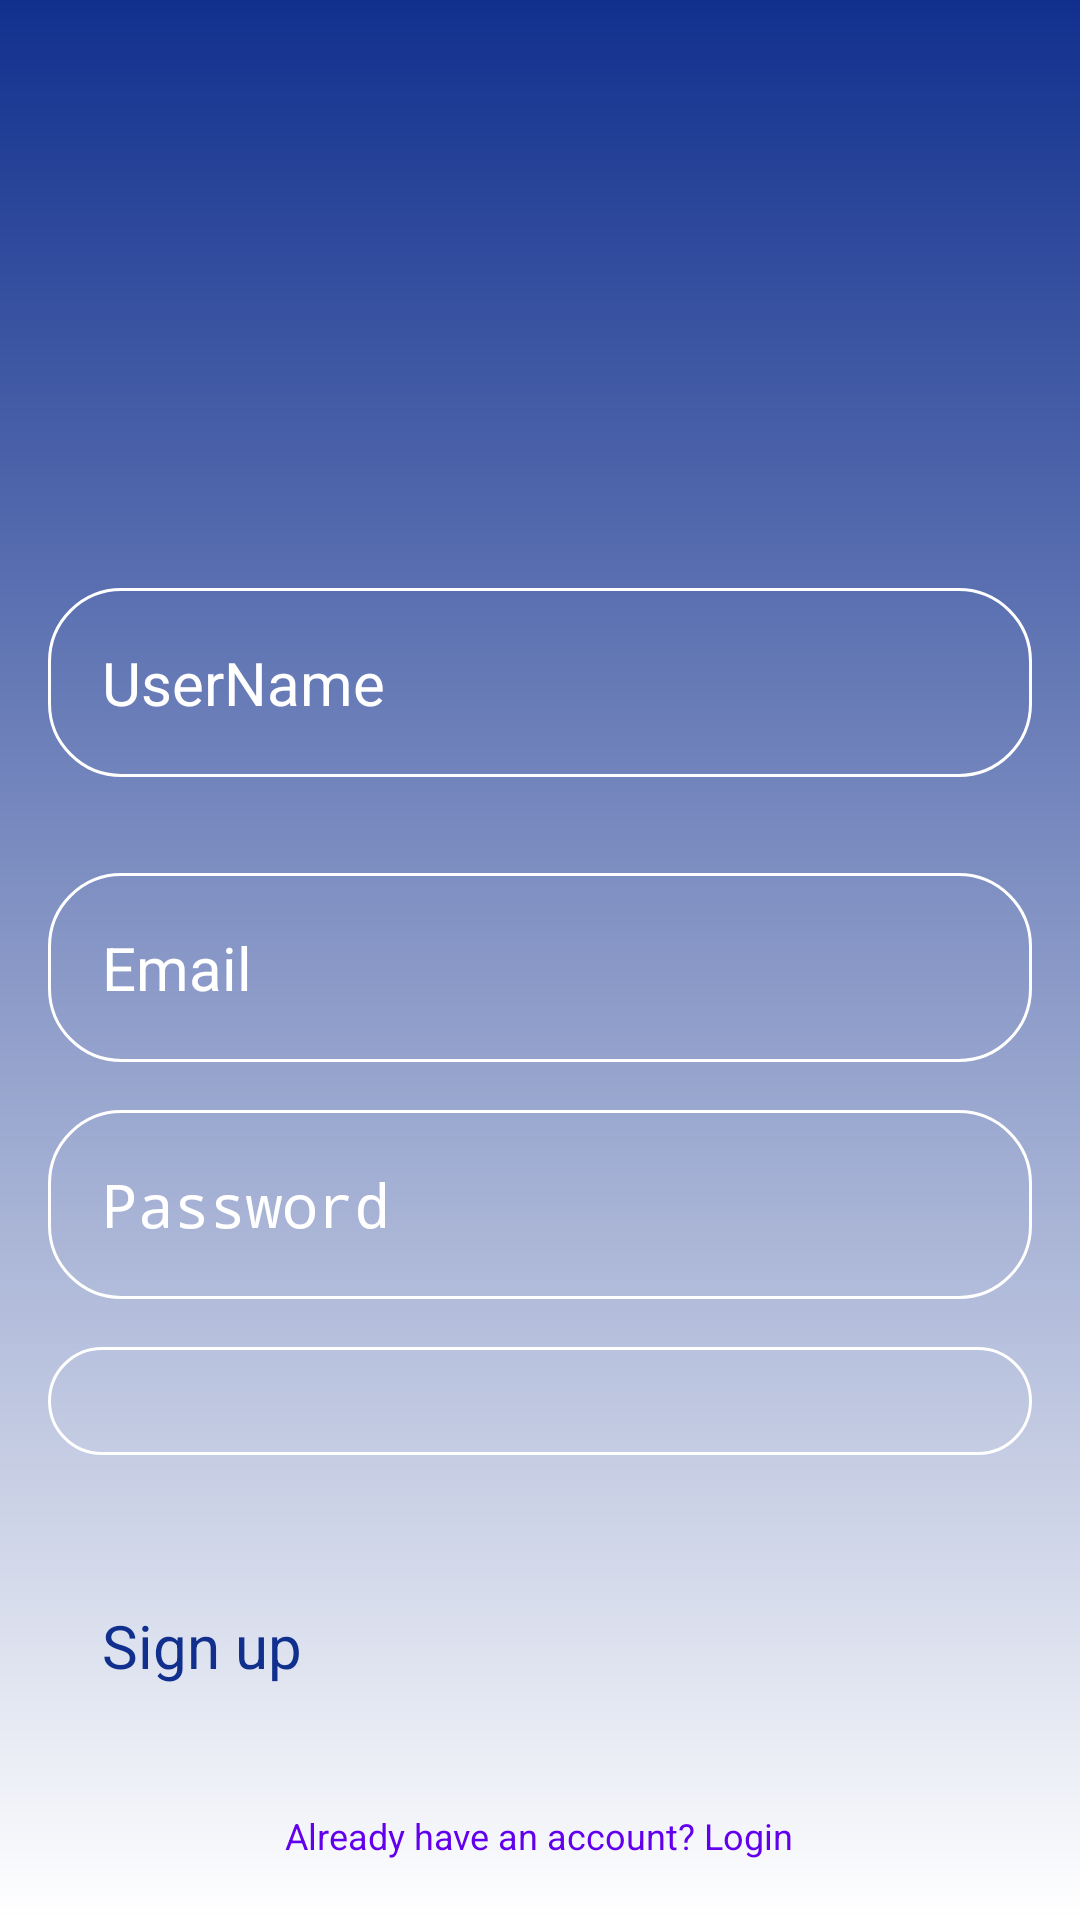

Layout XML and referenced resources for this Android screen:
<!-- AndroidManifest.xml: application theme Base.Theme.HealthConnect2 -->
<!-- res/layout/activity_signup.xml -->
<?xml version="1.0" encoding="utf-8"?>
<RelativeLayout xmlns:android="http://schemas.android.com/apk/res/android"
    xmlns:app="http://schemas.android.com/apk/res-auto"
    xmlns:tools="http://schemas.android.com/tools"
    android:id="@+id/main"
    android:layout_width="match_parent"
    android:layout_height="match_parent"
    android:background="@drawable/background"
    android:gravity="center"
    android:padding="16dp"
    tools:context=".SignupActivity">

    <LinearLayout
        android:id="@+id/linearLayout"
        android:layout_width="match_parent"
        android:layout_height="wrap_content"
        android:gravity="center"
        android:orientation="vertical" >

        <ImageView
            android:layout_width="160dp"
            android:layout_height="160dp"
            android:src="@drawable/icon_account_circle" />

        <EditText
            android:layout_width="match_parent"
            android:layout_height="wrap_content"
            android:layout_marginTop="32dp"
            android:hint="UserName"
            android:textColor="@color/white"
            android:textColorHint="@color/white"
            android:textSize="20sp"
            android:background="@drawable/rounded_corner"
            android:padding="18dp"
            android:inputType="textEmailAddress"
            android:id="@+id/username_input"
            />

        <EditText
            android:id="@+id/email_input"
            android:layout_width="match_parent"
            android:layout_height="wrap_content"
            android:layout_marginTop="32dp"
            android:background="@drawable/rounded_corner"
            android:hint="Email"
            android:inputType="textEmailAddress"
            android:padding="18dp"
            android:textColor="@color/white"
            android:textColorHint="@color/white"
            android:textSize="20sp" />

        <EditText
            android:layout_width="match_parent"
            android:layout_height="wrap_content"
            android:layout_marginTop="16dp"
            android:hint="Password"
            android:textColor="@color/white"
            android:textColorHint="@color/white"
            android:textSize="20sp"
            android:background="@drawable/rounded_corner"
            android:padding="18dp"
            android:inputType="textPassword"
            android:id="@+id/password_input"
            />
        <Spinner
            android:id="@+id/role_spinner"
            android:layout_width="match_parent"
            android:layout_height="wrap_content"
            android:layout_marginTop="16dp"
            android:padding="18dp"
            android:background="@drawable/rounded_corner"
            android:spinnerMode="dropdown"
            android:dropDownWidth="match_parent"

            android:popupBackground="@color/white" />
        <Button
            android:layout_width="match_parent"
            android:layout_height="wrap_content"
            android:text="Sign up"
            android:backgroundTint="@color/white"
            android:textColor="#11308E"
            android:padding="18dp"
            android:layout_marginTop="32dp"
            android:textSize="20sp"
            android:id="@+id/sign_btn"
            />


        <TextView
            android:id="@+id/loginTextView"
            android:layout_width="187dp"
            android:layout_height="48dp"
            android:layout_marginTop="8dp"
            android:clickable="true"
            android:gravity="center"
            android:text="Already have an account? Login"
            android:textColor="#6200EE"
            android:textSize="12sp" />


    </LinearLayout>

</RelativeLayout>
<!-- resources referenced by this layout -->
<resources>
  <color name="white">#FFFFFFFF</color>
  <!-- drawable background (drawable) -->
  <?xml version="1.0" encoding="utf-8"?>
  <shape xmlns:android="http://schemas.android.com/apk/res/android">
      <gradient android:type="linear" android:angle="100" android:startColor="#11308E"
          android:endColor="#FFFFFF" />
  
  </shape>
  <!-- drawable rounded_corner (drawable) -->
  <?xml version="1.0" encoding="utf-8"?>
  <shape xmlns:android="http://schemas.android.com/apk/res/android"
      android:shape="rectangle" >
      <corners android:radius="24dp"/>
      <stroke android:width="1dip" android:color="@color/white" />
  
  
  </shape>
  <style name="Base.Theme.HealthConnect2" parent="Theme.Material3.DayNight.NoActionBar">
          
          
      </style>
</resources>
